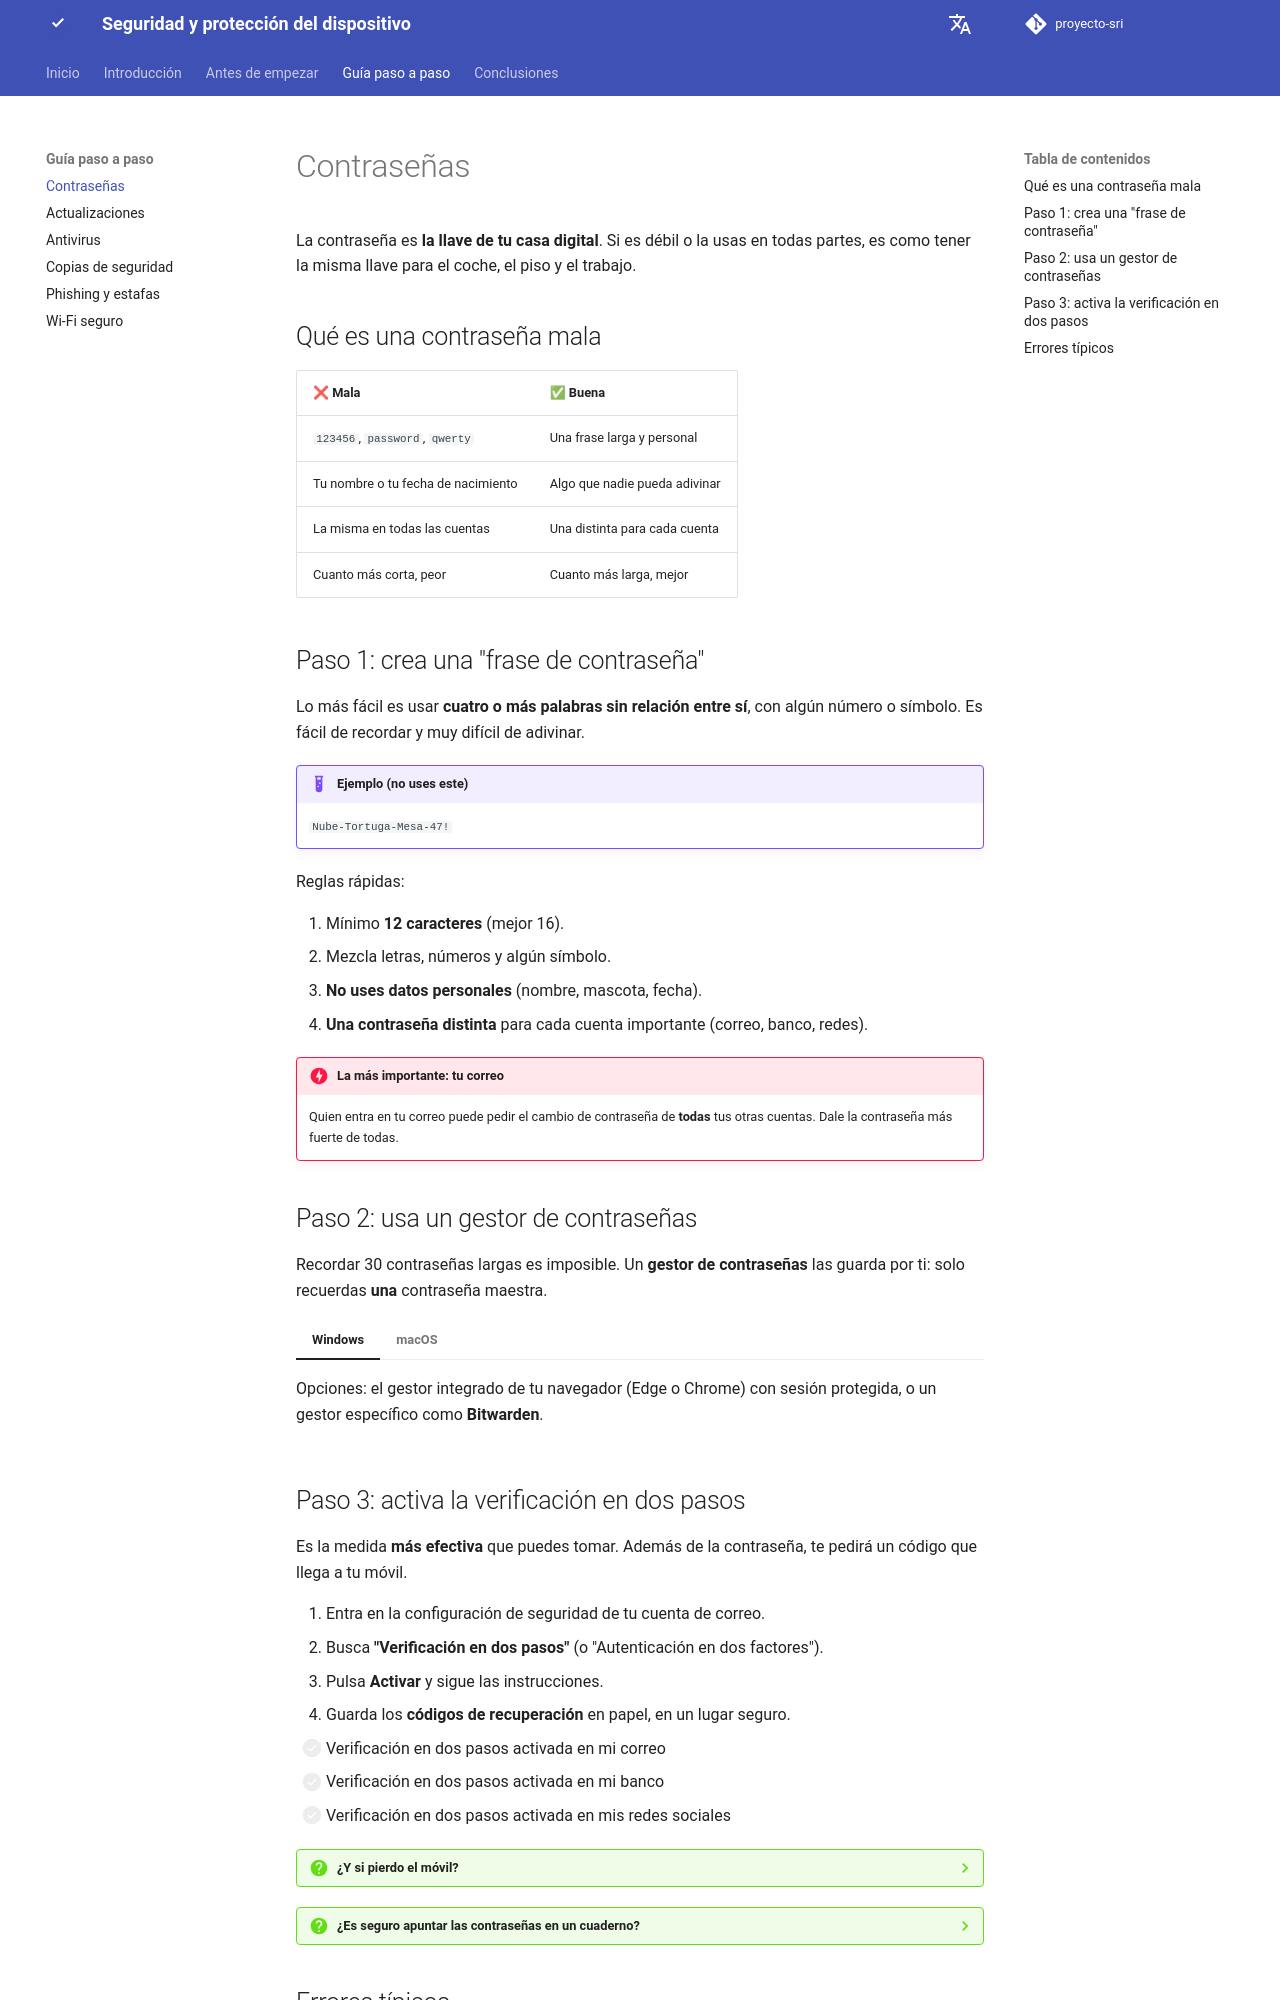

repository: PedroJC12/proyecto-sri · page: contrasenas/index.html · generator: mkdocs

# Contraseñas

La contraseña es **la llave de tu casa digital**. Si es débil o la usas en todas partes, es como tener la misma llave para el coche, el piso y el trabajo.

## Qué es una contraseña mala

| ❌ Mala | ✅ Buena |
|---|---|
| `123456`, `password`, `qwerty` | Una frase larga y personal |
| Tu nombre o tu fecha de nacimiento | Algo que nadie pueda adivinar |
| La misma en todas las cuentas | Una distinta para cada cuenta |
| Cuanto más corta, peor | Cuanto más larga, mejor |

## Paso 1: crea una "frase de contraseña"

Lo más fácil es usar **cuatro o más palabras sin relación entre sí**, con algún número o símbolo. Es fácil de recordar y muy difícil de adivinar.

!!! example "Ejemplo (no uses este)"
    `Nube-Tortuga-Mesa-47!`

Reglas rápidas:

1. Mínimo **12 caracteres** (mejor 16).
2. Mezcla letras, números y algún símbolo.
3. **No uses datos personales** (nombre, mascota, fecha).
4. **Una contraseña distinta** para cada cuenta importante (correo, banco, redes).

!!! danger "La más importante: tu correo"
    Quien entra en tu correo puede pedir el cambio de contraseña de **todas** tus otras cuentas. Dale la contraseña más fuerte de todas.

## Paso 2: usa un gestor de contraseñas

Recordar 30 contraseñas largas es imposible. Un **gestor de contraseñas** las guarda por ti: solo recuerdas **una** contraseña maestra.

=== "Windows"

    Opciones: el gestor integrado de tu navegador (Edge o Chrome) con sesión protegida, o un gestor específico como **Bitwarden**.

=== "macOS"

    Opciones: **Llaveros de iCloud / Contraseñas** (ya viene en tu Mac), o un gestor específico como **Bitwarden**.
